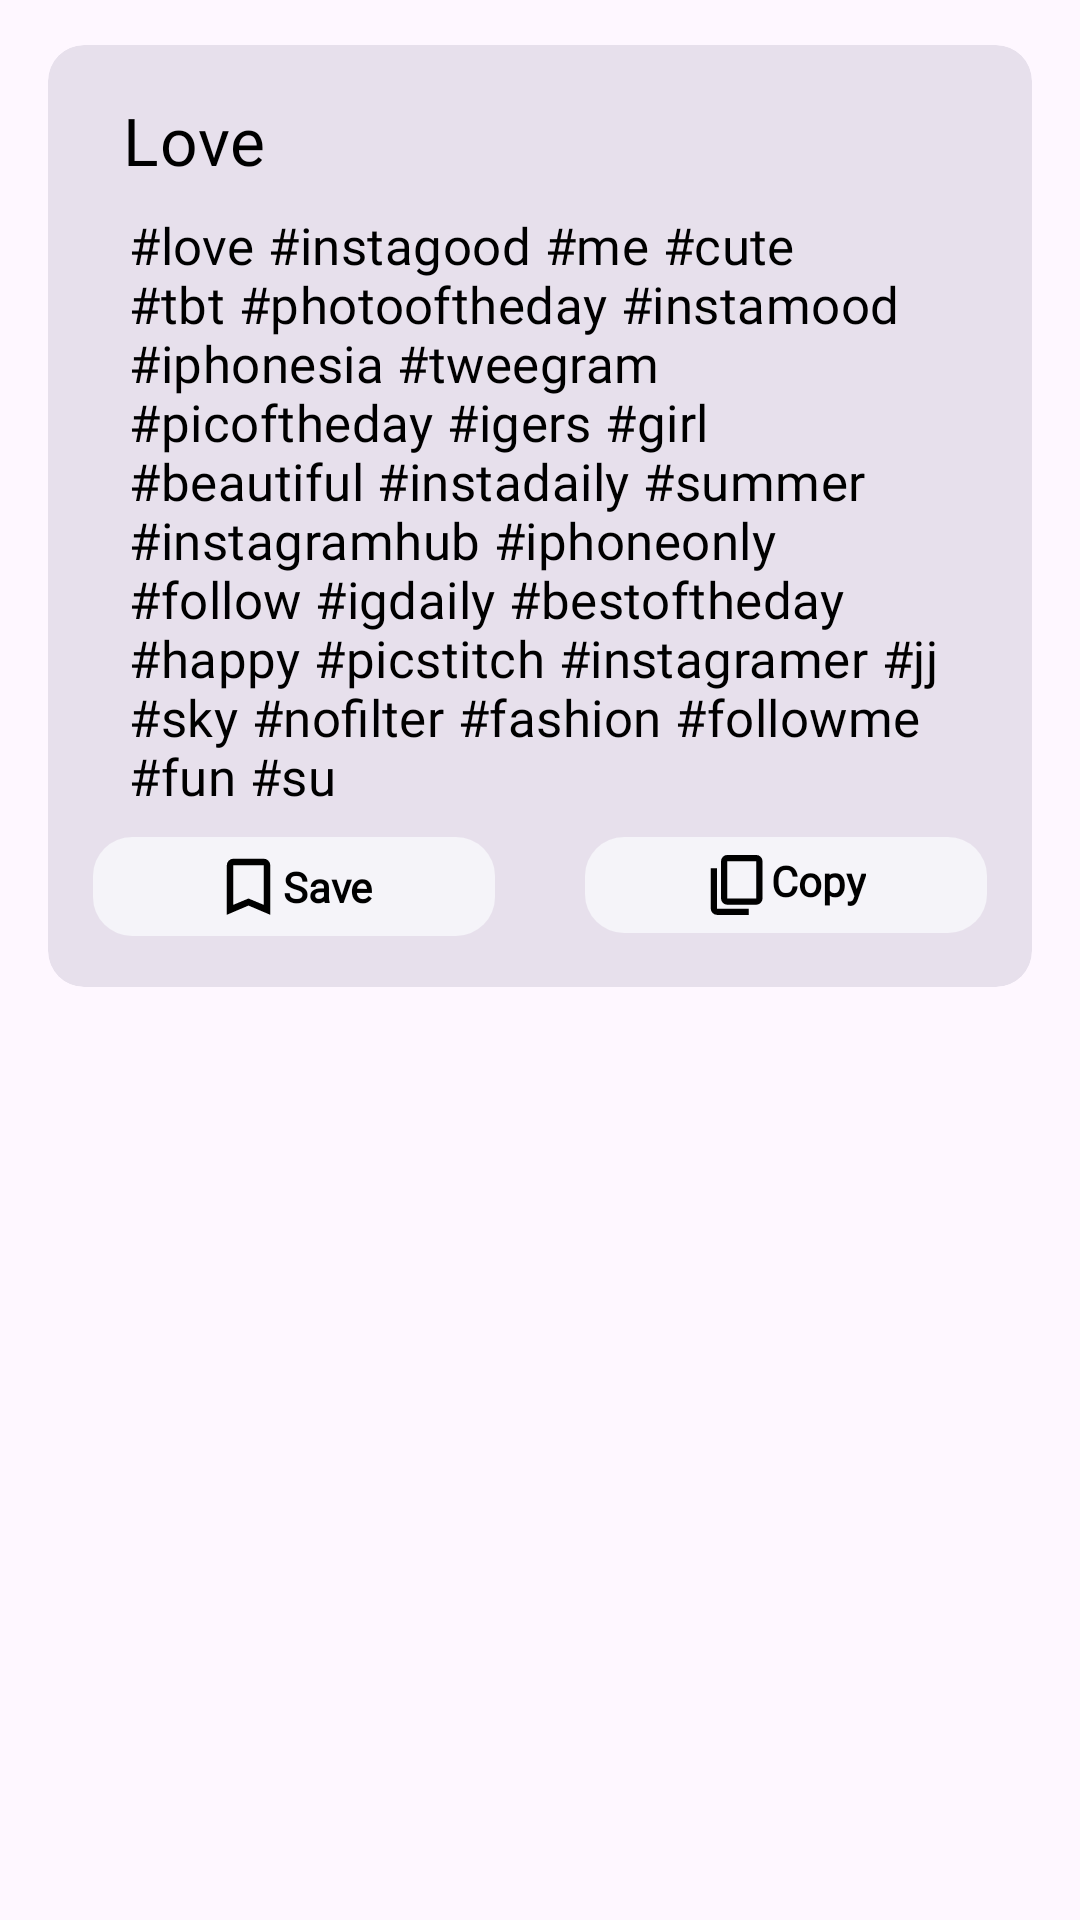

Write the Android layout XML for this screen, with the resource values it uses.
<!-- AndroidManifest.xml: application theme Theme.HashtagGenerator -->
<!-- res/layout/hash_item.xml -->
<?xml version="1.0" encoding="utf-8"?>
<androidx.constraintlayout.widget.ConstraintLayout xmlns:android="http://schemas.android.com/apk/res/android"
    xmlns:app="http://schemas.android.com/apk/res-auto"
    android:layout_width="match_parent"
    android:layout_height="wrap_content">

    <com.google.android.material.card.MaterialCardView
        android:backgroundTint="@color/card_col"
        android:id="@+id/card"
        style="?attr/materialCardViewFilledStyle"
        android:layout_width="match_parent"
        android:layout_height="wrap_content"
        android:layout_marginStart="16dp"
        android:layout_marginTop="15dp"
        android:layout_marginEnd="16dp"
        app:layout_constraintStart_toStartOf="parent"
        app:layout_constraintTop_toTopOf="parent">


        <LinearLayout
            android:layout_width="match_parent"
            android:layout_height="match_parent"
            android:orientation="vertical"
            android:paddingTop="7dp"
            android:paddingBottom="17dp">

            <TextView
                android:paddingTop="10dp"
                android:id="@+id/mainTagText"
                android:layout_width="wrap_content"
                android:layout_height="wrap_content"
                android:layout_marginStart="25dp"
                android:fontFamily="@font/jaldi_bold"
                android:text="Love"
                android:textAppearance="?attr/textAppearanceTitleMedium"
                android:textColor="@color/text_color"
                android:textSize="22sp" />

            <TextView

                android:padding="9dp"
                android:id="@+id/tagTagText"
                android:layout_width="wrap_content"
                android:layout_height="wrap_content"
                android:layout_marginStart="18dp"
                android:layout_marginLeft="19dp"
                android:layout_marginEnd="18dp"
                android:layout_marginRight="19dp"
                android:paddingTop="9dp"
                android:fontFamily="@font/jaldi_bold"
                android:paddingBottom="5dp"
                android:text="#love #instagood #me #cute #tbt #photooftheday #instamood #iphonesia #tweegram #picoftheday #igers #girl #beautiful #instadaily #summer #instagramhub #iphoneonly #follow #igdaily #bestoftheday #happy #picstitch #instagramer #jj #sky #nofilter #fashion #followme #fun #su"
                android:textAppearance="?attr/textAppearanceTitleMedium"
                android:textColor="@color/text_color"
                android:textSize="17sp" />

            <LinearLayout
                android:layout_width="match_parent"
                android:layout_height="wrap_content"
                android:orientation="horizontal"
                android:baselineAligned="false">

                <LinearLayout

                    android:id="@+id/saveBtn"
                    android:layout_width="match_parent"
                    android:layout_height="wrap_content"
                    android:layout_weight="1"
                    android:layout_marginLeft="15dp"
                    android:layout_marginRight="15dp"
                    android:gravity="center"
                    android:background="@drawable/handle_shape_new_color_inverted"
                    android:orientation="horizontal">

                    <ImageView
                        android:layout_width="wrap_content"
                        android:layout_height="wrap_content"
                        android:paddingTop="5dp"
                        android:paddingBottom="5dp"
                        android:src="@drawable/bookmark" />

                    <TextView
                        android:layout_width="wrap_content"
                        android:layout_height="wrap_content"
                        android:paddingTop="5dp"
                        android:paddingBottom="5dp"
                        android:fontFamily="@font/jaldi_bold"
                        android:textColor="@color/text_color"
                        android:text="@string/save" />
                </LinearLayout>

                <LinearLayout
                    android:id="@+id/btnCopy"
                    android:layout_width="match_parent"
                    android:layout_height="wrap_content"
                    android:layout_weight="1"
                    android:layout_marginLeft="15dp"
                    android:layout_marginRight="15dp"
                    android:background="@drawable/handle_shape_new_color_inverted"
                    android:gravity="center"
                    android:orientation="horizontal">

                    <ImageView
                        android:layout_width="wrap_content"
                        android:layout_height="match_parent"
                        android:paddingTop="5dp"
                        android:paddingBottom="5dp"
                        android:src="@drawable/copy" />

                    <TextView
                        android:layout_width="wrap_content"
                        android:layout_height="match_parent"
                        android:paddingTop="5dp"
                        android:paddingBottom="5dp"
                        android:fontFamily="@font/jaldi_bold"
                        android:textColor="@color/text_color"
                        android:text="@string/copy" />
                </LinearLayout>


            </LinearLayout>


        </LinearLayout>


    </com.google.android.material.card.MaterialCardView>


</androidx.constraintlayout.widget.ConstraintLayout>
<!-- resources referenced by this layout -->
<resources>
  <color name="card_col">#E7E0EC</color>
  <color name="text_color">#FF000000</color>
  <!-- drawable bookmark (drawable) -->
  <vector xmlns:android="http://schemas.android.com/apk/res/android"
      android:width="23dp"
      android:height="23dp"
      android:viewportWidth="960"
      android:viewportHeight="960">
    <path
        android:fillColor="@color/text_color"
        android:pathData="M178,874v-689q0,-37.59 27.61,-64.79Q233.23,93 269,93h422q36.19,0 64.09,27.21Q783,147.41 783,185v689L480,745 178,874ZM269,735 L480,647 691,735v-550L269,185v550ZM269,185h422,-422Z"/>
  </vector>
  <!-- drawable copy (drawable) -->
  <vector xmlns:android="http://schemas.android.com/apk/res/android"
      android:width="22dp"
      android:height="22dp"
      android:viewportWidth="960"
      android:viewportHeight="960">
    <path
        android:fillColor="@color/text_color"
        android:pathData="M176,915q-38.22,0 -65.11,-27.41Q84,860.19 84,824v-589h92v589h459v91L176,915ZM324,767q-37.81,0 -64.41,-27.61Q233,711.78 233,676v-542q0,-36.19 26.59,-63.59T324,43h421q37.59,0 64.79,27.41Q837,97.81 837,134v542q0,35.78 -27.21,63.39Q782.59,767 745,767L324,767ZM324,676h421v-542L324,134v542ZM324,676v-542,542Z"/>
  </vector>
  <!-- drawable handle_shape_new_color_inverted (drawable) -->
  <?xml version="1.0" encoding="utf-8"?>
  <shape xmlns:android="http://schemas.android.com/apk/res/android">
      <solid android:color="@color/background_color" />
      <corners android:radius="13dp" />
      <size android:width="10dp" android:height="4dp"
          />
  
  </shape>
  <string name="copy"><b>Copy</b></string>
  <string name="save"><b>Save</b></string>
  <style name="Theme.HashtagGenerator" parent="Base.Theme.HashtagGenerator">
      </style>
  <color name="background_color">#F5F4F9</color>
  <style name="Base.Theme.HashtagGenerator" parent="Theme.Material3.DayNight.NoActionBar">
          
          
  
          <item name="android:windowLightStatusBar" tools:targetApi="m">true</item>
  
      </style>
</resources>
